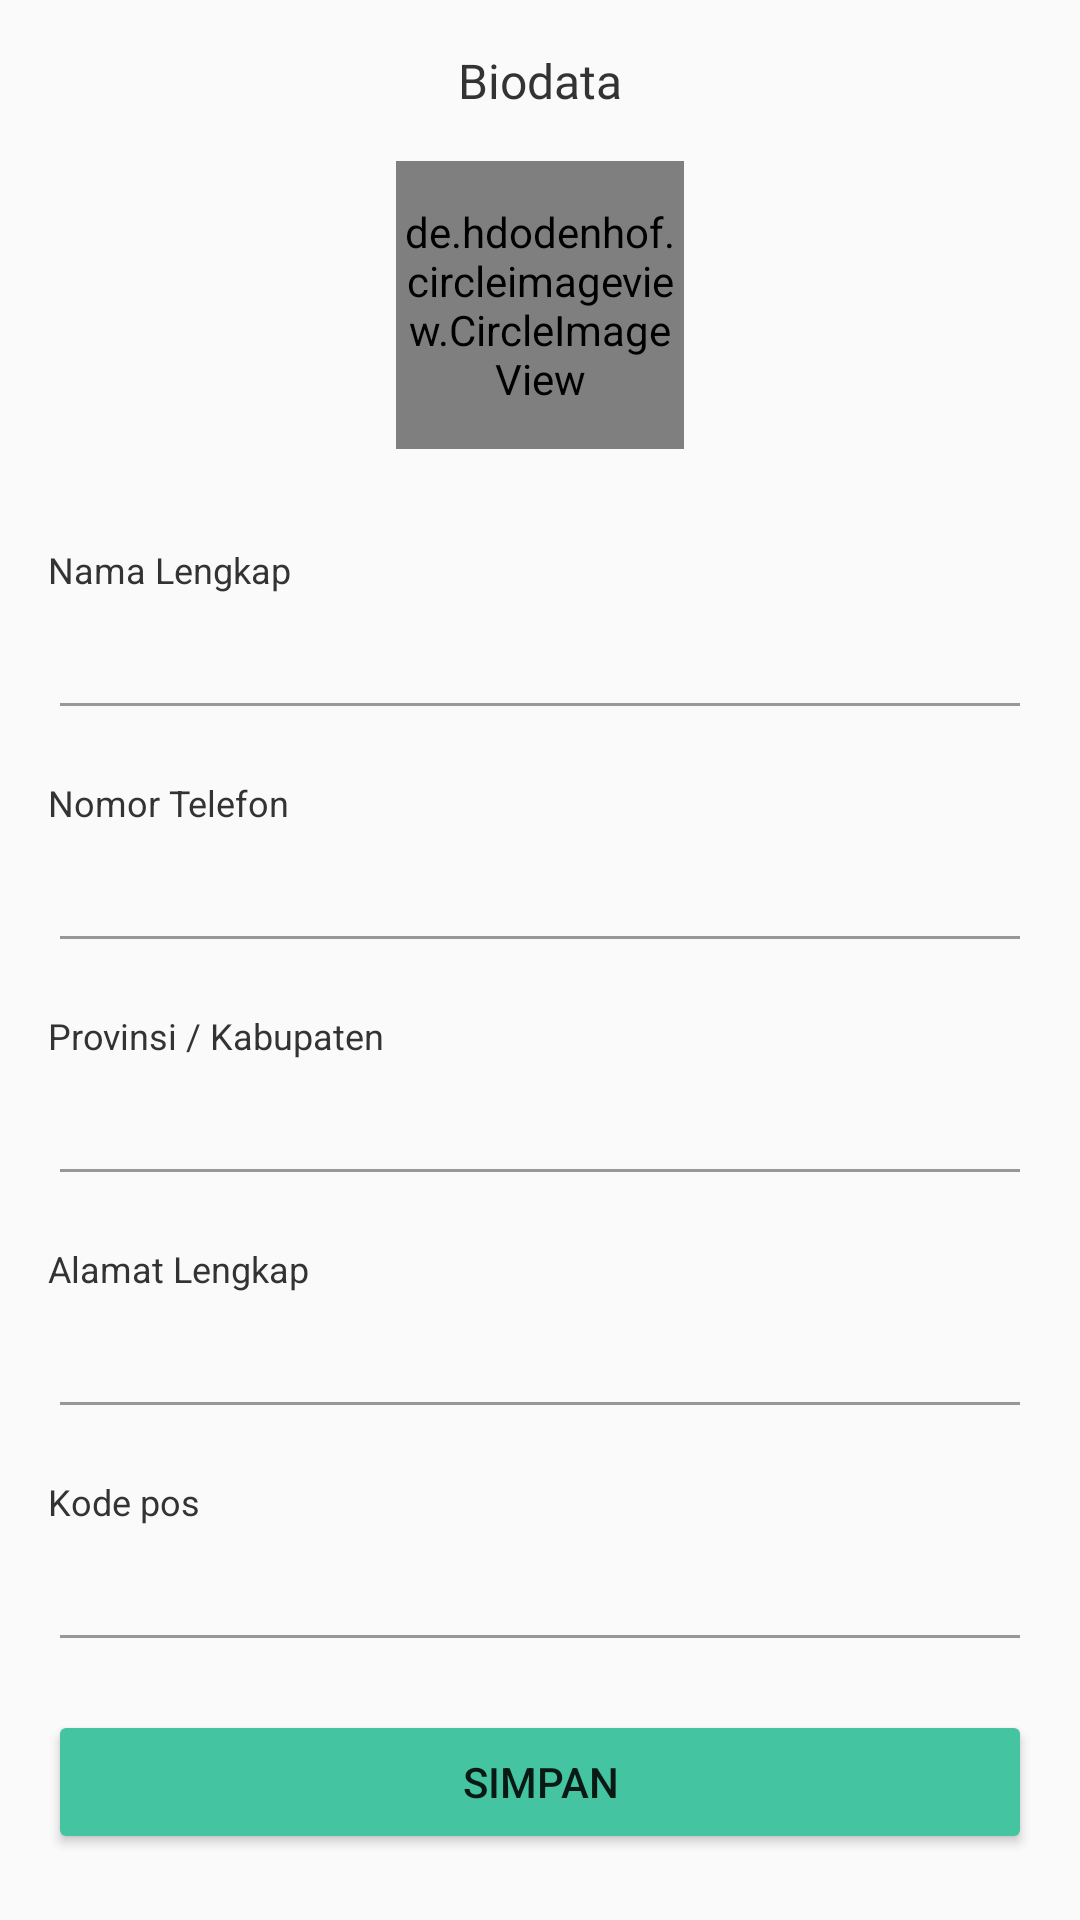

This screen was rendered from an Android layout file. Write that file and the resources it references.
<!-- AndroidManifest.xml: activity theme Theme.Design.Light.NoActionBar -->
<!-- res/layout/activity_edit_profile_buyer.xml -->
<?xml version="1.0" encoding="utf-8"?>
<androidx.constraintlayout.widget.ConstraintLayout xmlns:android="http://schemas.android.com/apk/res/android"
    xmlns:app="http://schemas.android.com/apk/res-auto"
    xmlns:tools="http://schemas.android.com/tools"
    android:layout_width="match_parent"
    android:layout_height="match_parent"
    tools:context=".ui.profil.edit.EditProfileBuyerActivity">

    <androidx.core.widget.NestedScrollView
        android:layout_width="match_parent"
        android:layout_height="match_parent"
        app:layout_constraintBottom_toBottomOf="parent"
        app:layout_constraintEnd_toEndOf="parent"
        app:layout_constraintStart_toStartOf="parent"
        app:layout_constraintTop_toTopOf="parent">

        <LinearLayout
            android:layout_width="match_parent"
            android:layout_height="match_parent"
            android:orientation="vertical">

            <TextView
                android:layout_width="match_parent"
                android:layout_height="wrap_content"
                android:layout_marginTop="16dp"
                android:fontFamily="@font/roboto_medium"
                android:gravity="center"
                android:text="Biodata"
                android:textColor="@color/black"
                android:textSize="16sp" />

            <LinearLayout
                android:layout_width="match_parent"
                android:layout_height="wrap_content"
                android:gravity="center">

                <de.hdodenhof.circleimageview.CircleImageView
                    android:id="@+id/profile_image"
                    android:layout_width="96dp"
                    android:layout_height="96dp"
                    android:layout_marginTop="16dp"
                    android:layout_marginBottom="16dp"
                    android:src="@drawable/kodelapoimgsample" />
            </LinearLayout>

            <TextView
                android:layout_width="wrap_content"
                android:layout_height="wrap_content"
                android:layout_marginStart="16dp"
                android:layout_marginTop="16dp"
                android:text="Nama Lengkap"
                android:textColor="@color/black"
                android:textSize="12sp"
                app:layout_constraintStart_toStartOf="parent"
                app:layout_constraintTop_toTopOf="parent" />

            <EditText
                android:id="@+id/etNameBuyer"
                android:layout_width="match_parent"
                android:layout_height="wrap_content"
                android:layout_marginStart="16dp"
                android:layout_marginTop="4dp"
                android:layout_marginEnd="16dp"
                android:backgroundTint="@color/gray"
                android:inputType="text"
                android:textColor="@color/black"
                android:textColorHint="@color/black"
                app:layout_constraintTop_toBottomOf="@+id/cardView"
                tools:layout_editor_absoluteX="16dp" />

            <TextView
                android:layout_width="wrap_content"
                android:layout_height="wrap_content"
                android:layout_marginStart="16dp"
                android:layout_marginTop="16dp"
                android:text="Nomor Telefon"
                android:textColor="@color/black"
                android:textSize="12sp"
                app:layout_constraintStart_toStartOf="parent"
                app:layout_constraintTop_toTopOf="parent" />

            <EditText
                android:id="@+id/etBuyerTelpNumber"
                android:layout_width="match_parent"
                android:layout_height="wrap_content"
                android:layout_marginStart="16dp"
                android:layout_marginTop="4dp"
                android:layout_marginEnd="16dp"
                android:backgroundTint="@color/gray"
                android:inputType="phone"
                android:textColor="@color/black"
                android:textColorHint="@color/black"
                app:layout_constraintTop_toBottomOf="@+id/cardView"
                tools:layout_editor_absoluteX="16dp" />

            <RelativeLayout
                android:layout_width="match_parent"
                android:layout_height="wrap_content">

                <TextView
                    android:layout_width="wrap_content"
                    android:layout_height="wrap_content"
                    android:layout_alignParentStart="true"
                    android:layout_marginStart="16dp"
                    android:layout_marginTop="16dp"
                    android:text="Provinsi / Kabupaten"
                    android:textColor="@color/black"
                    android:textSize="12sp" />

                <TextView
                    android:id="@+id/txtChangeProvince"
                    android:layout_width="wrap_content"
                    android:layout_height="wrap_content"
                    android:layout_alignParentEnd="true"
                    android:layout_marginStart="16dp"
                    android:layout_marginTop="16dp"
                    android:layout_marginEnd="16dp"
                    android:text="Ganti"
                    android:textColor="@color/redColor"
                    android:textSize="12sp"
                    android:visibility="gone" />
            </RelativeLayout>

            <AutoCompleteTextView
                android:id="@+id/originLocation"
                android:layout_width="match_parent"
                android:layout_height="wrap_content"
                android:layout_marginStart="16dp"
                android:layout_marginTop="4dp"
                android:layout_marginEnd="16dp"
                android:backgroundTint="@color/gray"
                android:inputType="text"
                android:textColor="@color/black"
                android:textColorHint="@color/black"
                app:layout_constraintTop_toBottomOf="@+id/cardView"
                tools:layout_editor_absoluteX="16dp" />

            <TextView
                android:layout_width="wrap_content"
                android:layout_height="wrap_content"
                android:layout_marginStart="16dp"
                android:layout_marginTop="16dp"
                android:text="Alamat Lengkap"
                android:textColor="@color/black"
                android:textSize="12sp" />

            <EditText
                android:id="@+id/etAddressBuyer"
                android:layout_width="match_parent"
                android:layout_height="wrap_content"
                android:layout_marginStart="16dp"
                android:layout_marginTop="4dp"
                android:layout_marginEnd="16dp"
                android:backgroundTint="@color/gray"
                android:inputType="text"
                android:textColor="@color/black"
                android:textColorHint="@color/black"
                tools:layout_editor_absoluteX="16dp" />

            <TextView
                android:layout_width="wrap_content"
                android:layout_height="wrap_content"
                android:layout_marginStart="16dp"
                android:layout_marginTop="16dp"
                android:text="Kode pos"
                android:textColor="@color/black"
                android:textSize="12sp" />

            <EditText
                android:id="@+id/etPostalCode"
                android:layout_width="match_parent"
                android:layout_height="wrap_content"
                android:layout_marginStart="16dp"
                android:layout_marginTop="4dp"
                android:layout_marginEnd="16dp"
                android:backgroundTint="@color/gray"
                android:inputType="phone"
                android:textColor="@color/black"
                android:textColorHint="@color/black"
                tools:layout_editor_absoluteX="16dp" />

            <Button
                android:id="@+id/btnSaveData"
                android:layout_width="match_parent"
                android:layout_height="wrap_content"
                android:layout_marginStart="16dp"
                android:layout_marginTop="16dp"
                android:layout_marginEnd="16dp"
                android:backgroundTint="@color/greenColor"
                android:text="Simpan" />
        </LinearLayout>
    </androidx.core.widget.NestedScrollView>

    <include
        android:id="@+id/llProgressBar"
        layout="@layout/progressbar_blocking"
        android:visibility="gone"
        app:layout_constraintBottom_toBottomOf="parent"
        app:layout_constraintEnd_toEndOf="parent"
        app:layout_constraintStart_toStartOf="parent"
        app:layout_constraintTop_toTopOf="parent" />
</androidx.constraintlayout.widget.ConstraintLayout>
<!-- res/layout/progressbar_blocking.xml (included above) -->
<?xml version="1.0" encoding="utf-8"?>
<LinearLayout xmlns:android="http://schemas.android.com/apk/res/android"
    android:id="@+id/progressbar"
    android:layout_width="match_parent"
    android:layout_height="match_parent"
    android:background="#CCFFFFFF"
    android:gravity="center"
    android:orientation="vertical">

    <ProgressBar
        android:id="@+id/progressBar"
        android:layout_width="wrap_content"
        android:layout_height="wrap_content" />

    <TextView
        android:id="@+id/pbText"
        android:layout_width="wrap_content"
        android:layout_height="wrap_content"
        android:layout_marginTop="8dp"
        android:gravity="center"
        android:text="Loading..."
        android:textColor="@color/primaryColor"
        android:textStyle="bold" />

</LinearLayout>
<!-- resources referenced by this layout -->
<resources>
  <color name="black">#333333</color>
  <color name="gray">#989898</color>
  <color name="greenColor">#44C4A1</color>
  <color name="primaryColor">#FF7676</color>
  <color name="redColor">#CD0000</color>
  <!-- drawable kodelapoimgsample: png bitmap (drawable-v24, 2418 bytes) -->
</resources>
